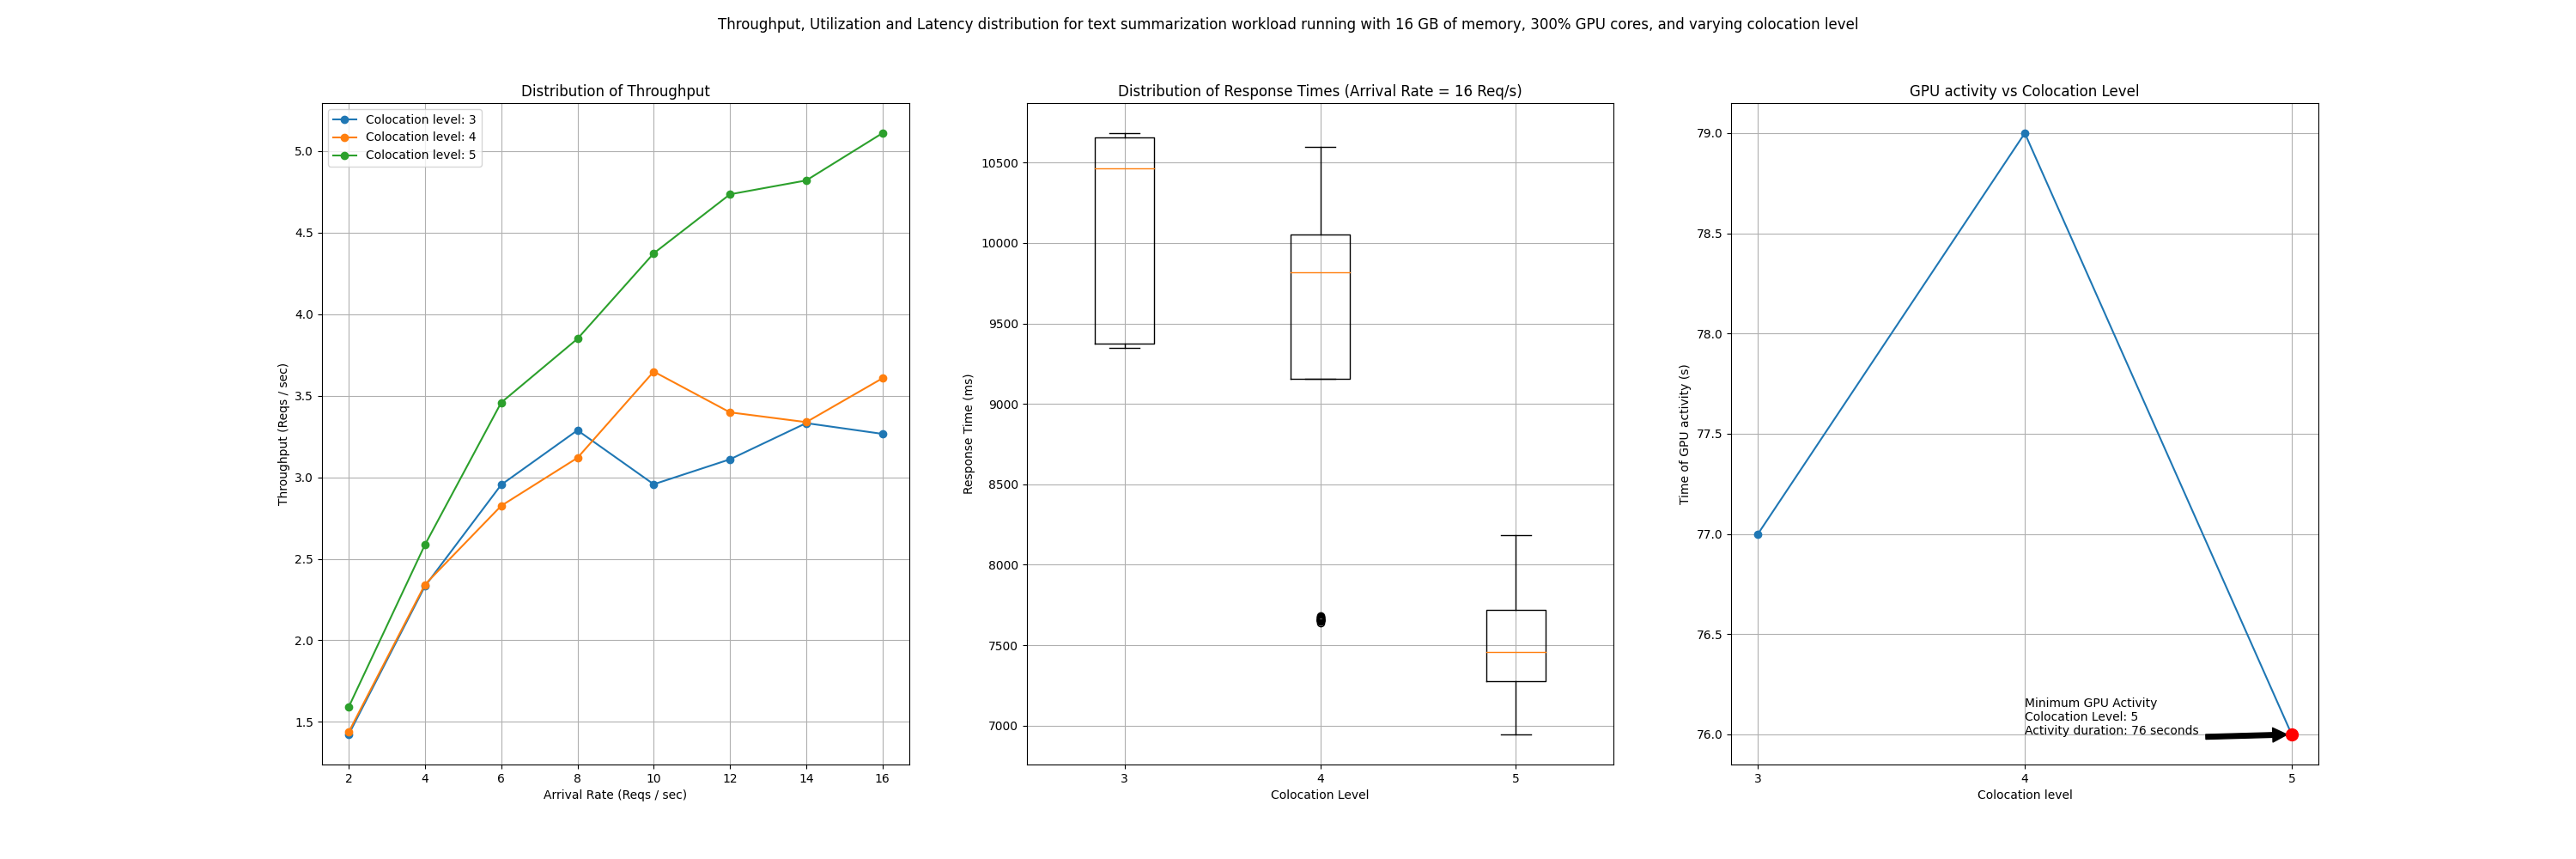

Data behind this chart, as committed beside it:
colocation, memory, compute, startup_time, arrival_rate, throughput, average_latency, latencies, utilization
3, 15, 300, 70174, 2, 1.423, 84622, [5253.438711166382, 6053.687572479248, 5…, [(1717844561.667854, 32), (1717844562.70…
3, 15, 300, 70174, 4, 2.332, 152519, [9479.84528541565, 10493.541240692139, 1…, [(1717844583.498551, 0), (1717844584.539…
3, 15, 300, 70174, 6, 2.954, 225367, [14726.907014846802, 15041.262149810791,…, [(1717844610.5520084, 0), (1717844611.59…
3, 15, 300, 70174, 8, 3.288, 249884, [20365.191221237183, 16917.789220809937,…, [(1717844641.7976353, 0), (1717844642.84…
3, 15, 300, 70174, 10, 2.957, 343159, [15068.805932998657, 21676.62262916565, …, [(1717844679.3001716, 0), (1717844680.34…
3, 15, 300, 70174, 12, 3.11, 406676, [27458.130598068237, 21821.216583251953,…, [(1717844731.266371, 0), (1717844732.307…
3, 15, 300, 70174, 14, 3.332, 453099, [15573.351383209229, 22606.091022491455,…, [(1717844789.6093745, 10), (1717844790.6…
3, 15, 300, 70174, 16, 3.266, 487422, [15298.165082931519, 19378.43155860901, …, [(1717844853.1116238, 0), (1717844854.15…
4, 16, 300, 109328, 2, 1.437, 72940, [5251.538038253784, 5855.156421661377, 4…, [(1717845058.420806, 12), (1717845059.46…
4, 16, 300, 109328, 4, 2.342, 141884, [9785.187244415283, 10597.85795211792, 9…, [(1717845080.3406692, 0), (1717845081.38…
4, 16, 300, 109328, 6, 2.825, 215802, [14711.61937713623, 16816.09845161438, 1…, [(1717845107.4543946, 0), (1717845108.49…
4, 16, 300, 109328, 8, 3.119, 296789, [20061.243295669556, 23374.510288238525,…, [(1717845140.8121314, 0), (1717845141.85…
4, 16, 300, 109328, 10, 3.648, 317101, [21180.806159973145, 21804.71158027649, …, [(1717845180.300938, 0), (1717845181.338…
4, 16, 300, 109328, 12, 3.398, 369277, [21981.18782043457, 27902.689456939697, …, [(1717845221.9178135, 30), (1717845222.9…
4, 16, 300, 109328, 14, 3.338, 423136, [26668.88427734375, 23974.73978996277, 1…, [(1717845276.1666815, 0), (1717845277.20…
4, 16, 300, 109328, 16, 3.607, 469736, [51485.33487319946, 44087.8791809082, 43…, [(1717845339.598866, 11), (1717845340.64…
5, 15, 300, 422673, 2, 1.591, 42629, [3432.453393936157, 3835.7129096984863, …, [(1717845861.7444186, 60), (1717845862.7…
5, 15, 300, 422673, 4, 2.586, 90298, [8181.502819061279, 7577.845335006714, 7…, [(1717845881.5260556, 3), (1717845882.56…
5, 15, 300, 422673, 6, 3.458, 127154, [10505.090713500977, 10684.770107269287,…, [(1717845905.5512357, 0), (1717845906.59…
5, 15, 300, 422673, 8, 3.849, 171955, [16124.223947525024, 13838.398694992065,…, [(1717845932.6781235, 0), (1717845933.71…
5, 15, 300, 422673, 10, 4.373, 213899, [19272.75586128235, 17458.482027053833, …, [(1717845964.8875968, 0), (1717845965.92…
5, 15, 300, 422673, 12, 4.735, 241451, [20493.36338043213, 20185.25218963623, 1…, [(1717846000.2225418, 0), (1717846001.26…
5, 15, 300, 422673, 14, 4.82, 255928, [21377.25830078125, 19979.756593704224, …, [(1717846039.7932703, 0), (1717846040.83…
5, 15, 300, 422673, 16, 5.11, 281259, [21088.72652053833, 30315.976858139038, …, [(1717846084.6253645, 0), (1717846085.66…
